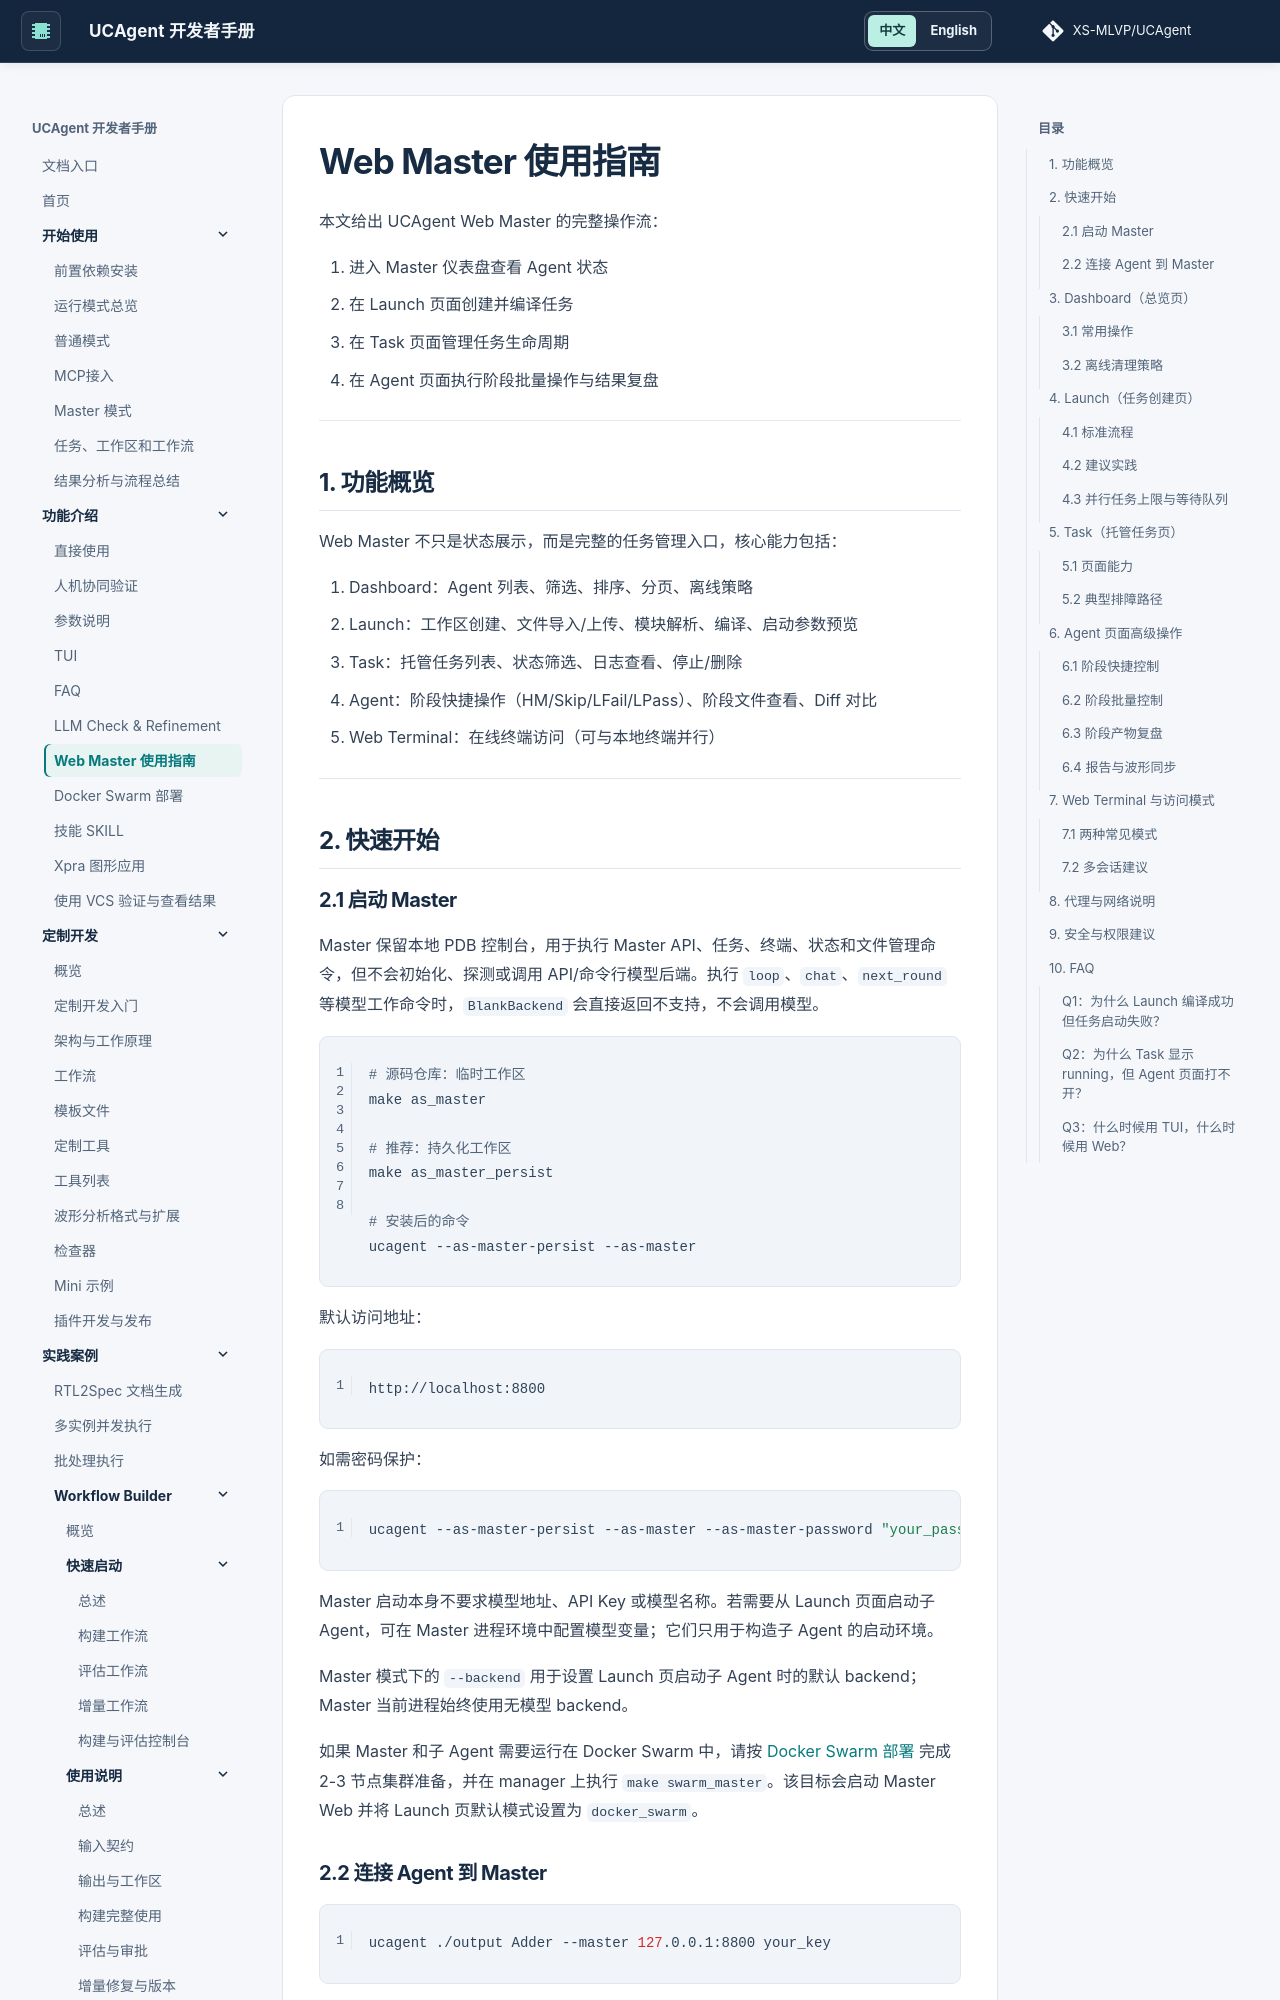

repository: XS-MLVP/UCAgent · page: content/02_usage/07_web_master/index.html · generator: mkdocs


# Web Master 使用指南

本文给出 UCAgent Web Master 的完整操作流：

1. 进入 Master 仪表盘查看 Agent 状态
2. 在 Launch 页面创建并编译任务
3. 在 Task 页面管理任务生命周期
4. 在 Agent 页面执行阶段批量操作与结果复盘

---

## 1. 功能概览

Web Master 不只是状态展示，而是完整的任务管理入口，核心能力包括：

1. Dashboard：Agent 列表、筛选、排序、分页、离线策略
2. Launch：工作区创建、文件导入/上传、模块解析、编译、启动参数预览
3. Task：托管任务列表、状态筛选、日志查看、停止/删除
4. Agent：阶段快捷操作（HM/Skip/LFail/LPass）、阶段文件查看、Diff 对比
5. Web Terminal：在线终端访问（可与本地终端并行）

---

## 2. 快速开始

### 2.1 启动 Master

Master 保留本地 PDB 控制台，用于执行 Master API、任务、终端、状态和文件管理命令，但不会初始化、探测或调用 API/命令行模型后端。执行 `loop`、`chat`、`next_round` 等模型工作命令时，`BlankBackend` 会直接返回不支持，不会调用模型。

```bash
# 源码仓库：临时工作区
make as_master

# 推荐：持久化工作区
make as_master_persist

# 安装后的命令
ucagent --as-master-persist --as-master
```

默认访问地址：

```text
http://localhost:8800
```

如需密码保护：

```bash
ucagent --as-master-persist --as-master --as-master-password "your_password"
```

Master 启动本身不要求模型地址、API Key 或模型名称。若需要从 Launch 页面启动子 Agent，可在 Master 进程环境中配置模型变量；它们只用于构造子 Agent 的启动环境。

Master 模式下的 `--backend` 用于设置 Launch 页启动子 Agent 时的默认 backend；Master 当前进程始终使用无模型 backend。

如果 Master 和子 Agent 需要运行在 Docker Swarm 中，请按 [Docker Swarm 部署](11_docker_swarm.md)
完成 2-3 节点集群准备，并在 manager 上执行 `make swarm_master`。该目标会启动
Master Web 并将 Launch 页默认模式设置为 `docker_swarm`。
